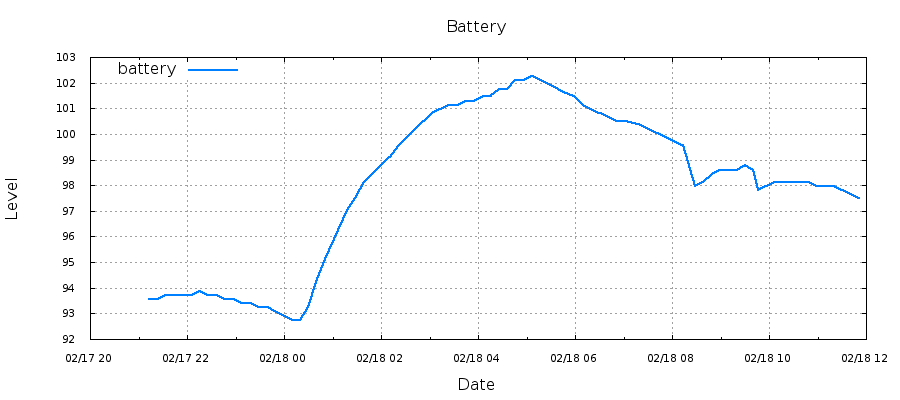

Source data for this figure (header and first rows):
1487365986, 93.55
1487366600, 93.55
1487366610, 93.55
1487367247, 93.70
1487367247, 93.70
1487367848, 93.70
1487367859, 93.70
1487368495, 93.70
1487368496, 93.70
1487369097, 93.70
1487369144, 93.70
1487369782, 93.86
1487369783, 93.86
1487370384, 93.70
1487370394, 93.70
1487371032, 93.70
1487371033, 93.70
1487371634, 93.55
1487371644, 93.55
1487372282, 93.55
1487372283, 93.55
1487372884, 93.39
1487372894, 93.39
1487373531, 93.39
1487373555, 93.39
1487374157, 93.23
1487374167, 93.23
1487374802, 93.23
1487374803, 93.23
1487375404, 93.07
1487375414, 93.07
1487376049, 92.91
1487376050, 92.91
1487376651, 92.75
1487376568, 92.75
1487377206, 92.75
1487377207, 92.75
1487377808, 93.23
1487377818, 93.23
1487378456, 94.34
1487378456, 94.34
1487379057, 95.13
1487379068, 95.13
1487379706, 95.92
1487380694, 97.03
1487381295, 97.50
1487381306, 97.50
1487381941, 98.13
1487381942, 98.13
1487382543, 98.45
1487382553, 98.45
1487383189, 98.77
1487383189, 98.77
1487383790, 99.08
1487383865, 99.08
1487384502, 99.56
1487384502, 99.56
1487385103, 99.87
1487385114, 99.87
1487385751, 100.2
1487385751, 100.2
... 96 more rows
